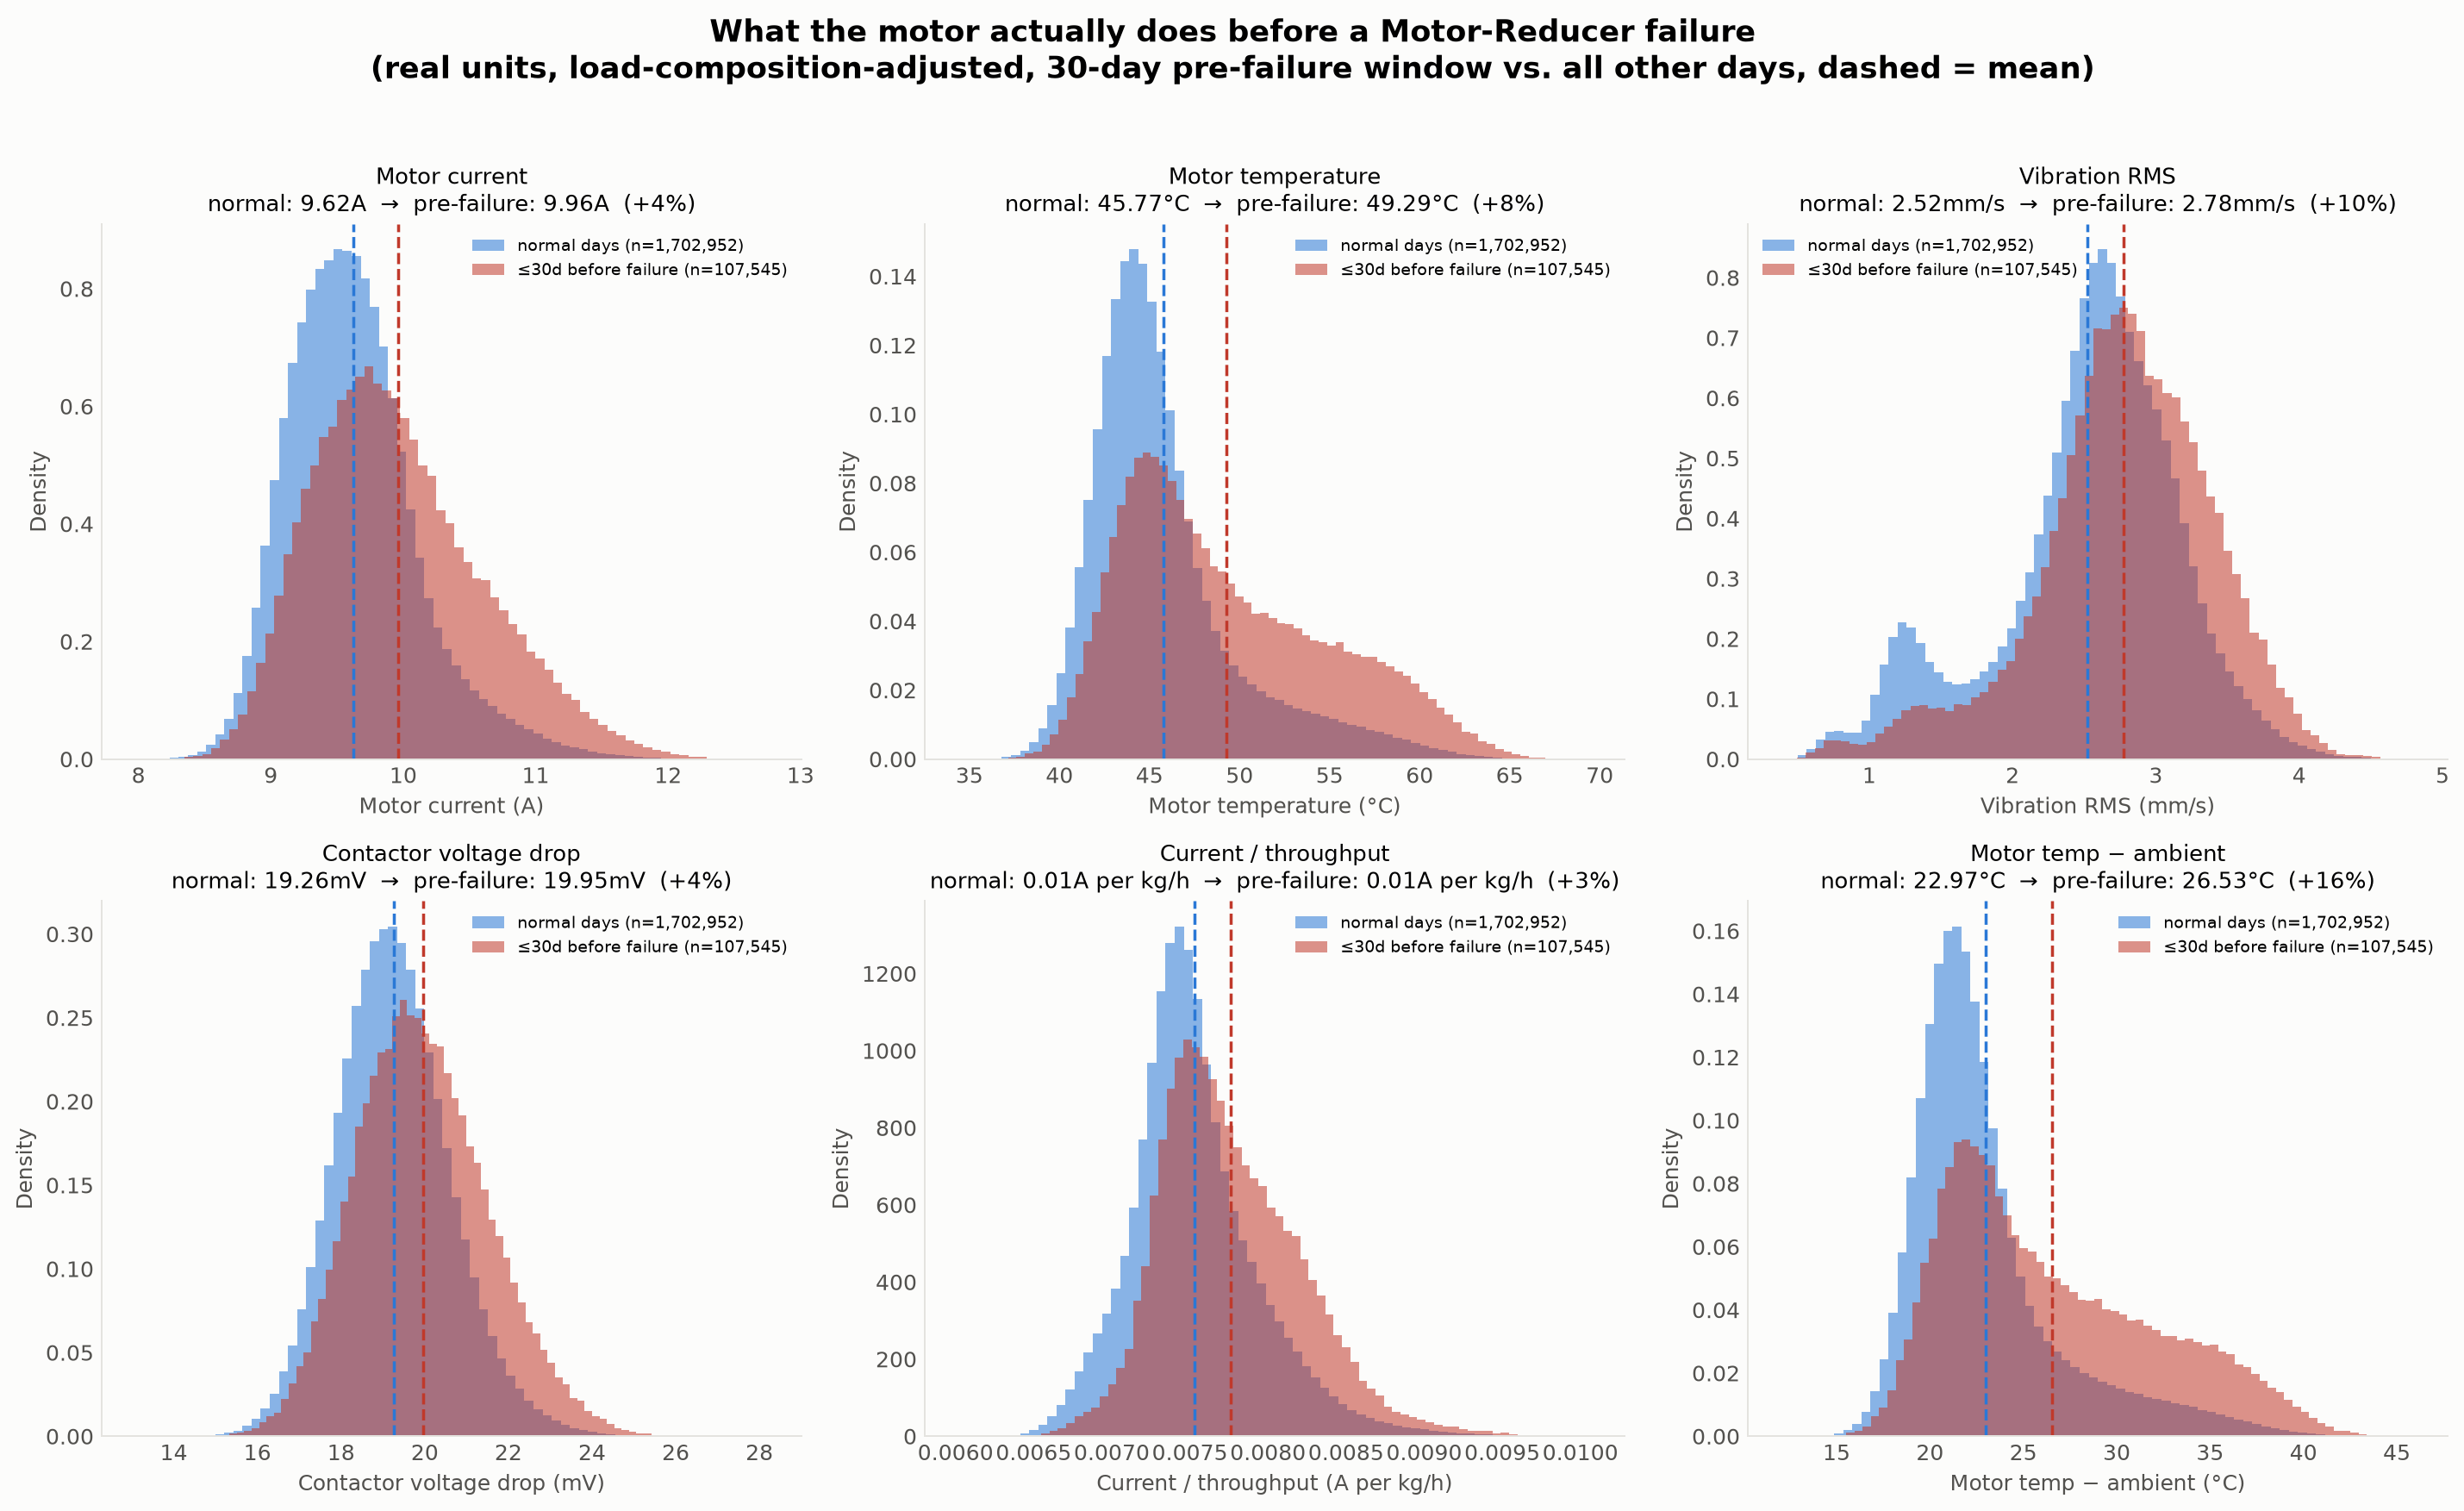

The table this chart was drawn from, first rows:
field, normal_mean, prefailure_mean, pct_change, p_value, n_normal, n_prefailure
Motor_Current_A, 9.62, 9.961, 3.545, 0.0, 1702952, 107545
Motor_Temperature_C, 45.77, 49.29, 7.703, 0.0, 1702952, 107545
Structure_Vibration_RMS_mm_s, 2.52, 2.775, 10.13, 0.0, 1702952, 107545
Contact_Voltage_Drop_mV, 19.26, 19.95, 3.574, 0.0, 1702952, 107545
Current_per_Throughput, 0.007528, 0.007764, 3.137, 0.0, 1702952, 107545
MotorTemp_Excess, 22.97, 26.53, 15.5, 0.0, 1702952, 107545
